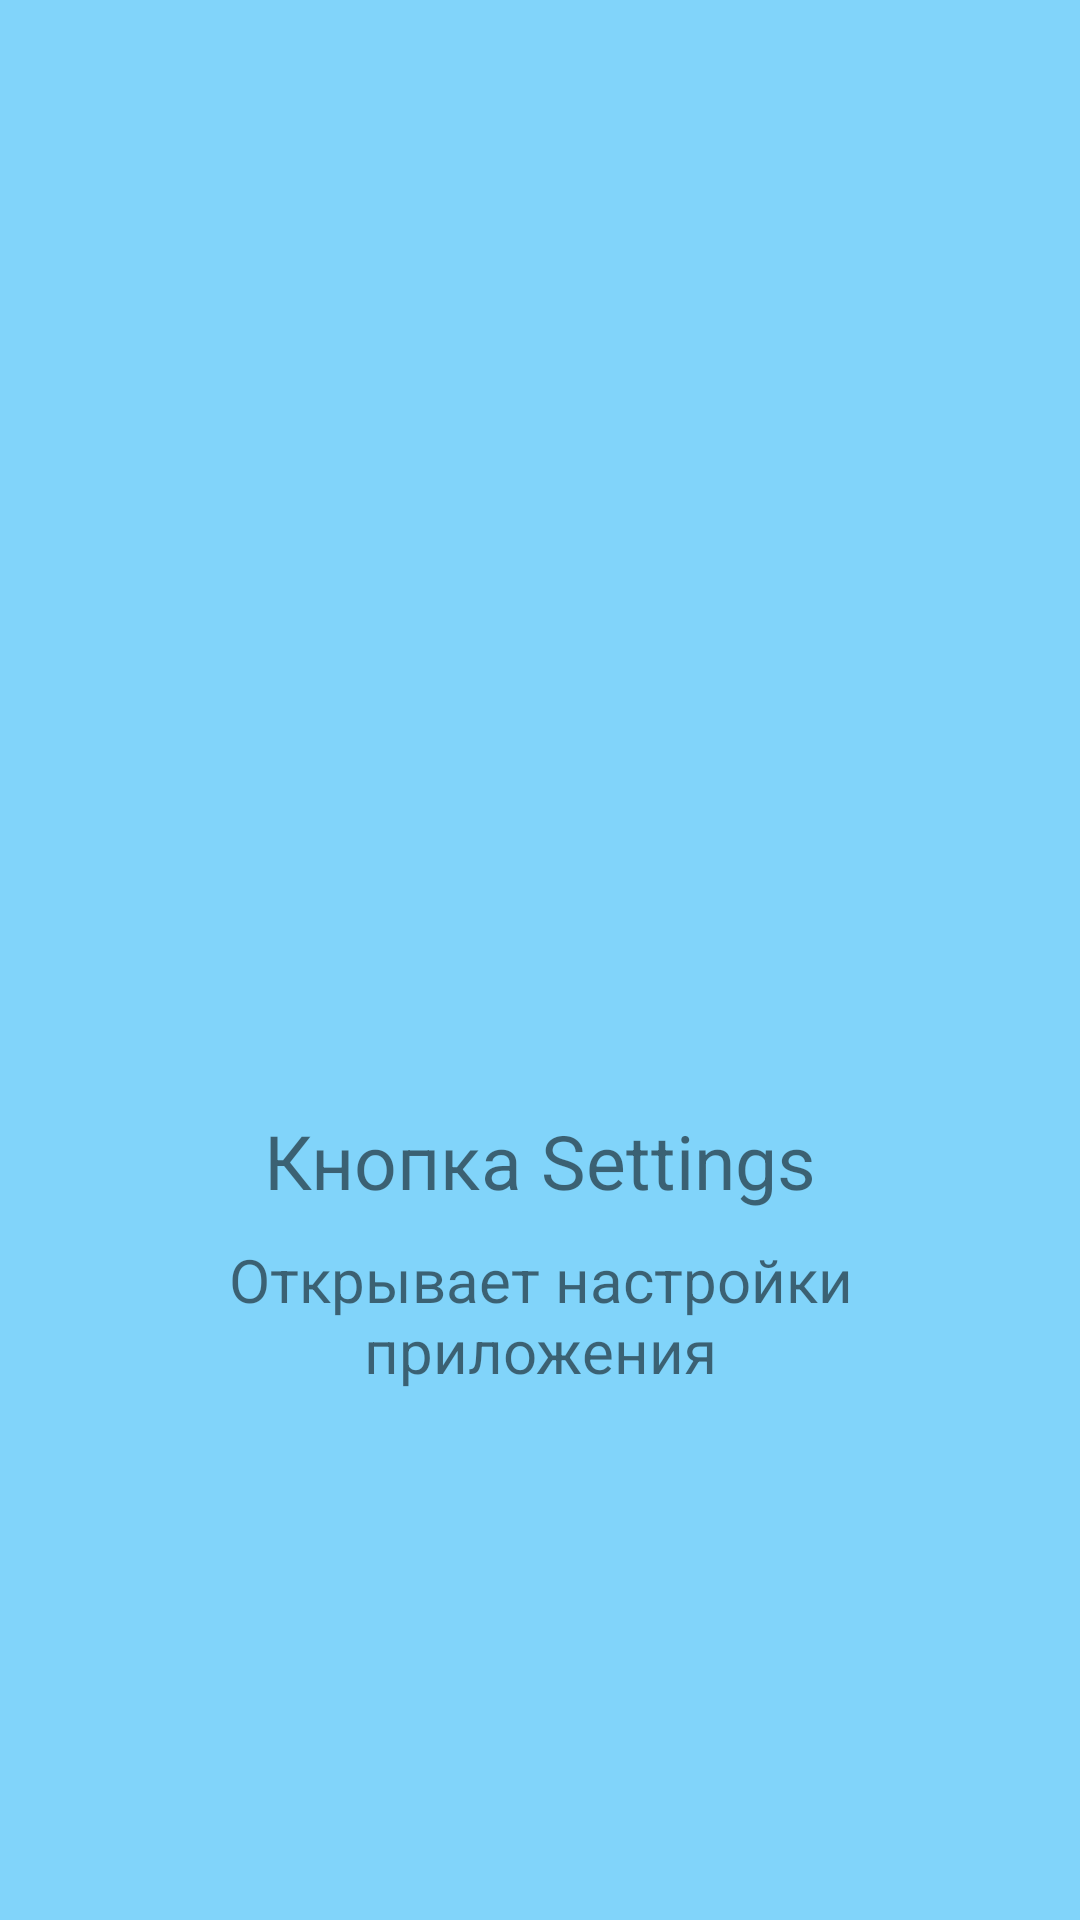

Layout XML and referenced resources for this Android screen:
<!-- AndroidManifest.xml: application theme Theme.Weather -->
<!-- res/layout/fragment_screen_settings.xml -->
<?xml version="1.0" encoding="utf-8"?>
<androidx.constraintlayout.widget.ConstraintLayout xmlns:android="http://schemas.android.com/apk/res/android"
    xmlns:app="http://schemas.android.com/apk/res-auto"
    android:layout_width="match_parent"
    android:layout_height="match_parent"
    android:background="?attr/colorPrimary">

    <androidx.appcompat.widget.AppCompatImageView
        android:id="@+id/appCompatImageView"
        android:layout_width="match_parent"
        android:layout_height="100dp"
        android:src="@drawable/ic_settings"
        app:layout_constraintBottom_toBottomOf="parent"
        app:layout_constraintEnd_toEndOf="parent"
        app:layout_constraintStart_toStartOf="parent"
        app:layout_constraintTop_toTopOf="parent" />

    <androidx.appcompat.widget.AppCompatTextView
        android:id="@+id/appCompatTextView"
        android:layout_width="match_parent"
        android:layout_height="wrap_content"
        android:layout_marginStart="25dp"
        android:layout_marginEnd="25dp"
        android:gravity="center"
        android:text="Кнопка Settings"
        android:textSize="25sp"
        app:layout_constraintBottom_toBottomOf="parent"
        app:layout_constraintEnd_toEndOf="parent"
        app:layout_constraintHorizontal_bias="0.0"
        app:layout_constraintStart_toStartOf="parent"
        app:layout_constraintTop_toBottomOf="@+id/appCompatImageView"
        app:layout_constraintVertical_bias="0.0" />

    <androidx.appcompat.widget.AppCompatTextView
        android:layout_width="match_parent"
        android:layout_height="wrap_content"
        android:layout_marginStart="25dp"
        android:layout_marginEnd="25dp"
        android:gravity="center"
        android:text="Открывает настройки приложения"
        android:textSize="20sp"
        app:layout_constraintBottom_toBottomOf="parent"
        app:layout_constraintEnd_toEndOf="parent"
        app:layout_constraintHorizontal_bias="0.0"
        app:layout_constraintStart_toStartOf="parent"
        app:layout_constraintTop_toBottomOf="@+id/appCompatTextView"
        app:layout_constraintVertical_bias="0.051" />

</androidx.constraintlayout.widget.ConstraintLayout>
<!-- resources referenced by this layout -->
<resources>
  <style name="Theme.Weather" parent="Theme.MaterialComponents.DayNight.NoActionBar">
          
          <item name="colorPrimary">@color/light_blue_200</item>
          <item name="colorPrimaryVariant">@color/light_blue_200_dark</item>
          <item name="colorOnPrimary">@color/light_blue_200_light</item>
          
          <item name="colorSecondary">@color/light_blue_a_200</item>
          <item name="colorSecondaryVariant">@color/light_blue_a_200_dark</item>
          <item name="colorOnSecondary">@color/light_blue_a_200_light</item>
          
          <item name="android:statusBarColor" tools:targetApi="l">?attr/colorPrimaryVariant</item>
          
      </style>
  <color name="light_blue_200">#81d4fa</color>
  <color name="light_blue_200_dark">#4ba3c7</color>
  <color name="light_blue_200_light">#b6ffff</color>
  <color name="light_blue_a_200">#40c4ff</color>
  <color name="light_blue_a_200_dark">#0094cc</color>
  <color name="light_blue_a_200_light">#82f7ff</color>
</resources>
